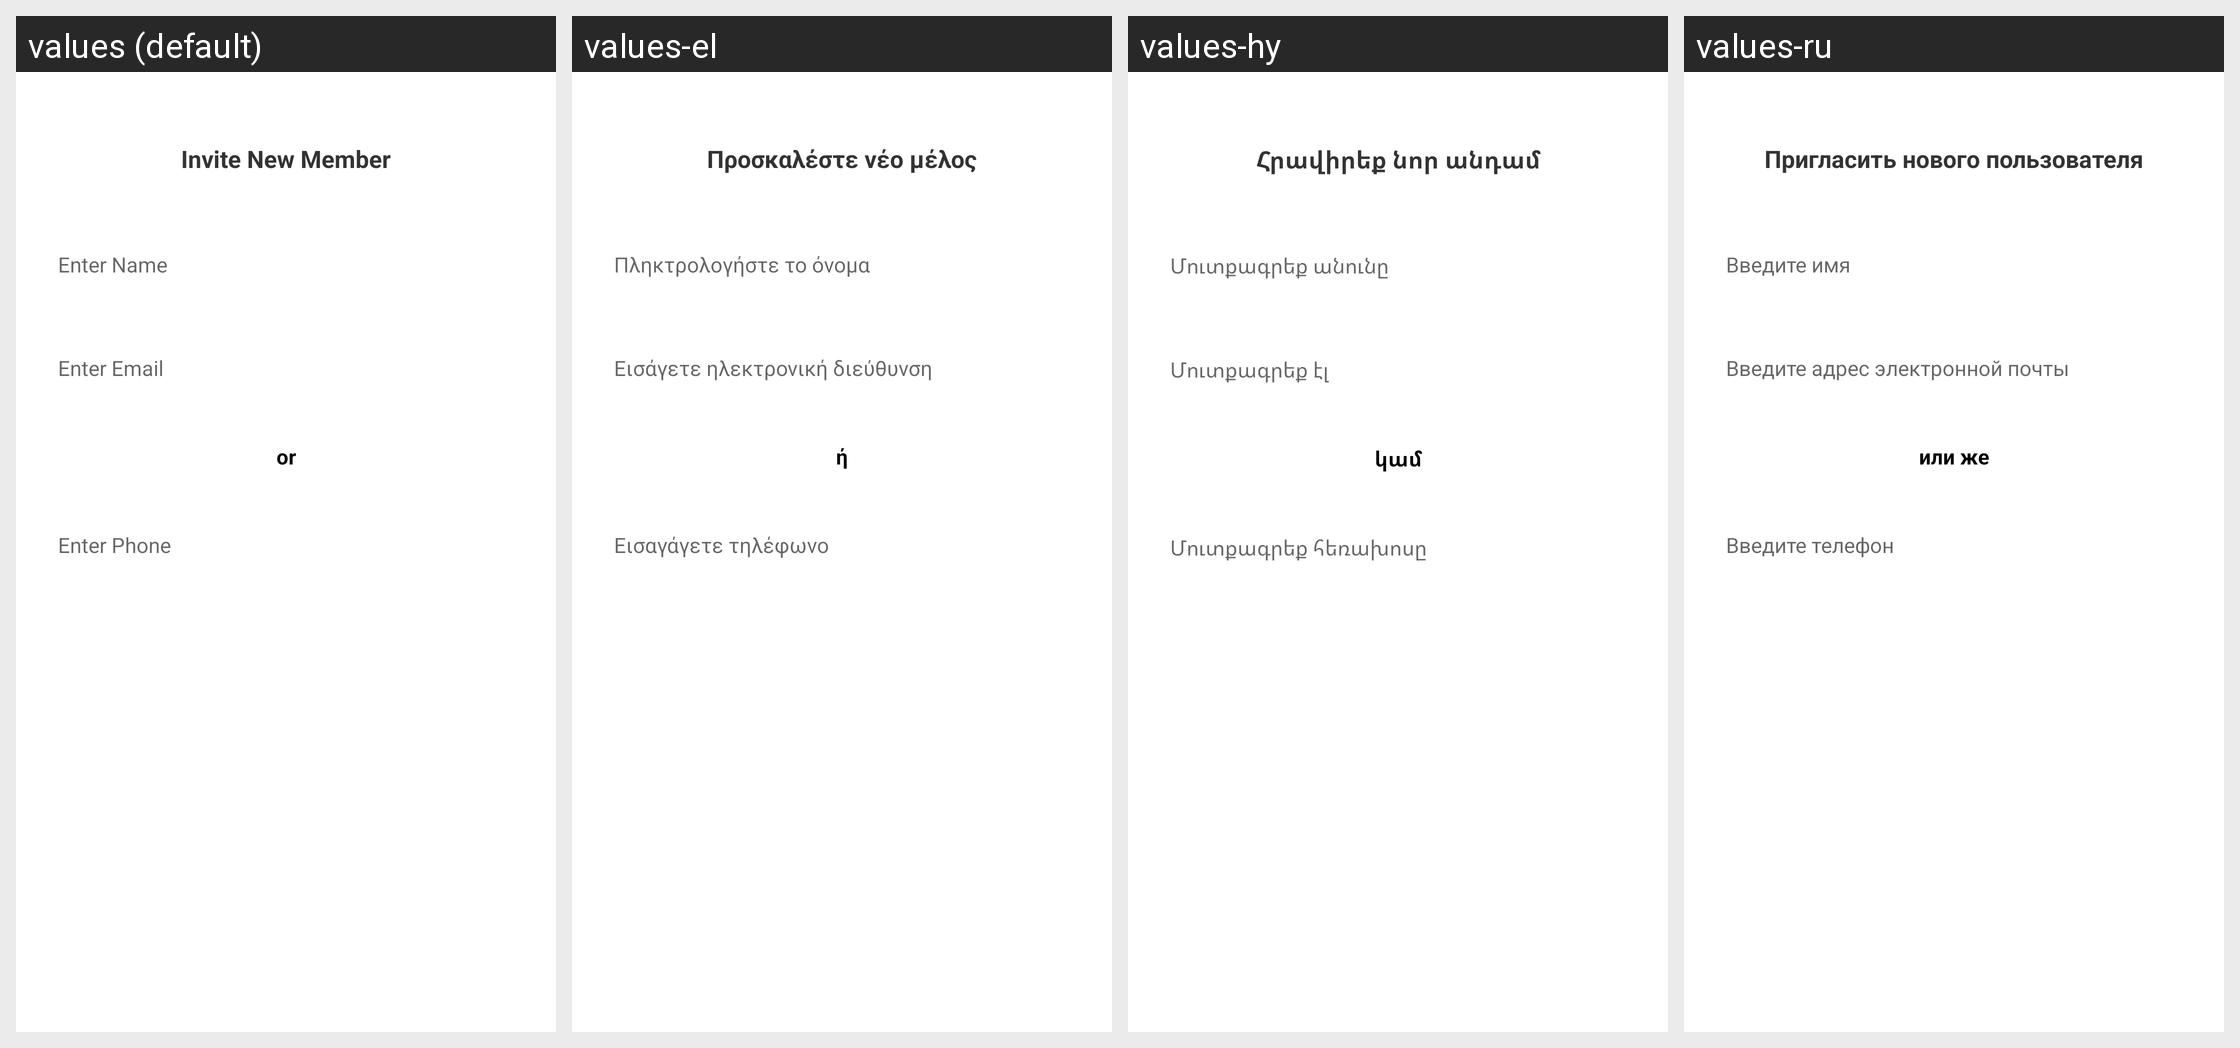

Strings drawn on this Android screen and how each of the app's shown locales translates them:
Android screen res/layout/fragment_invite_member.xml rendered under 4 locales, left to right: values (default), values-el, values-hy, values-ru. Device: Nexus 5 (rendered at 1080×1920; each locale shown at half size, 540×960, under a caption strip naming it); theme AppTheme.
Other locales in the repository, not shown: values-am, values-ar, values-bn, values-de, values-es, values-fr, values-he, values-hi, values-it, values-iw, values-ja, values-ko, values-nl, values-pl, values-pt, values-sl, values-sv, values-tr, values-zh-rCN, values-zh-rTW.
Strings drawn on this screen, with the default value and each locale's value (text and hints the layout hard-codes, and strings that could not be matched under every locale, appear in the picture but are not listed):

invite_new_member
  values: Invite New Member
  values-el: Προσκαλέστε νέο μέλος
  values-hy: Հրավիրեք նոր անդամ
  values-ru: Пригласить нового пользователя

enter_name
  values: Enter Name
  values-el: Πληκτρολογήστε το όνομα
  values-hy: Մուտքագրեք անունը
  values-ru: Введите имя

enter_email
  values: Enter Email
  values-el: Εισάγετε ηλεκτρονική διεύθυνση
  values-hy: Մուտքագրեք էլ
  values-ru: Введите адрес электронной почты

or
  values: or
  values-el: ή
  values-hy: կամ
  values-ru: или же

enter_phone
  values: Enter Phone
  values-el: Εισαγάγετε τηλέφωνο
  values-hy: Մուտքագրեք հեռախոսը
  values-ru: Введите телефон
